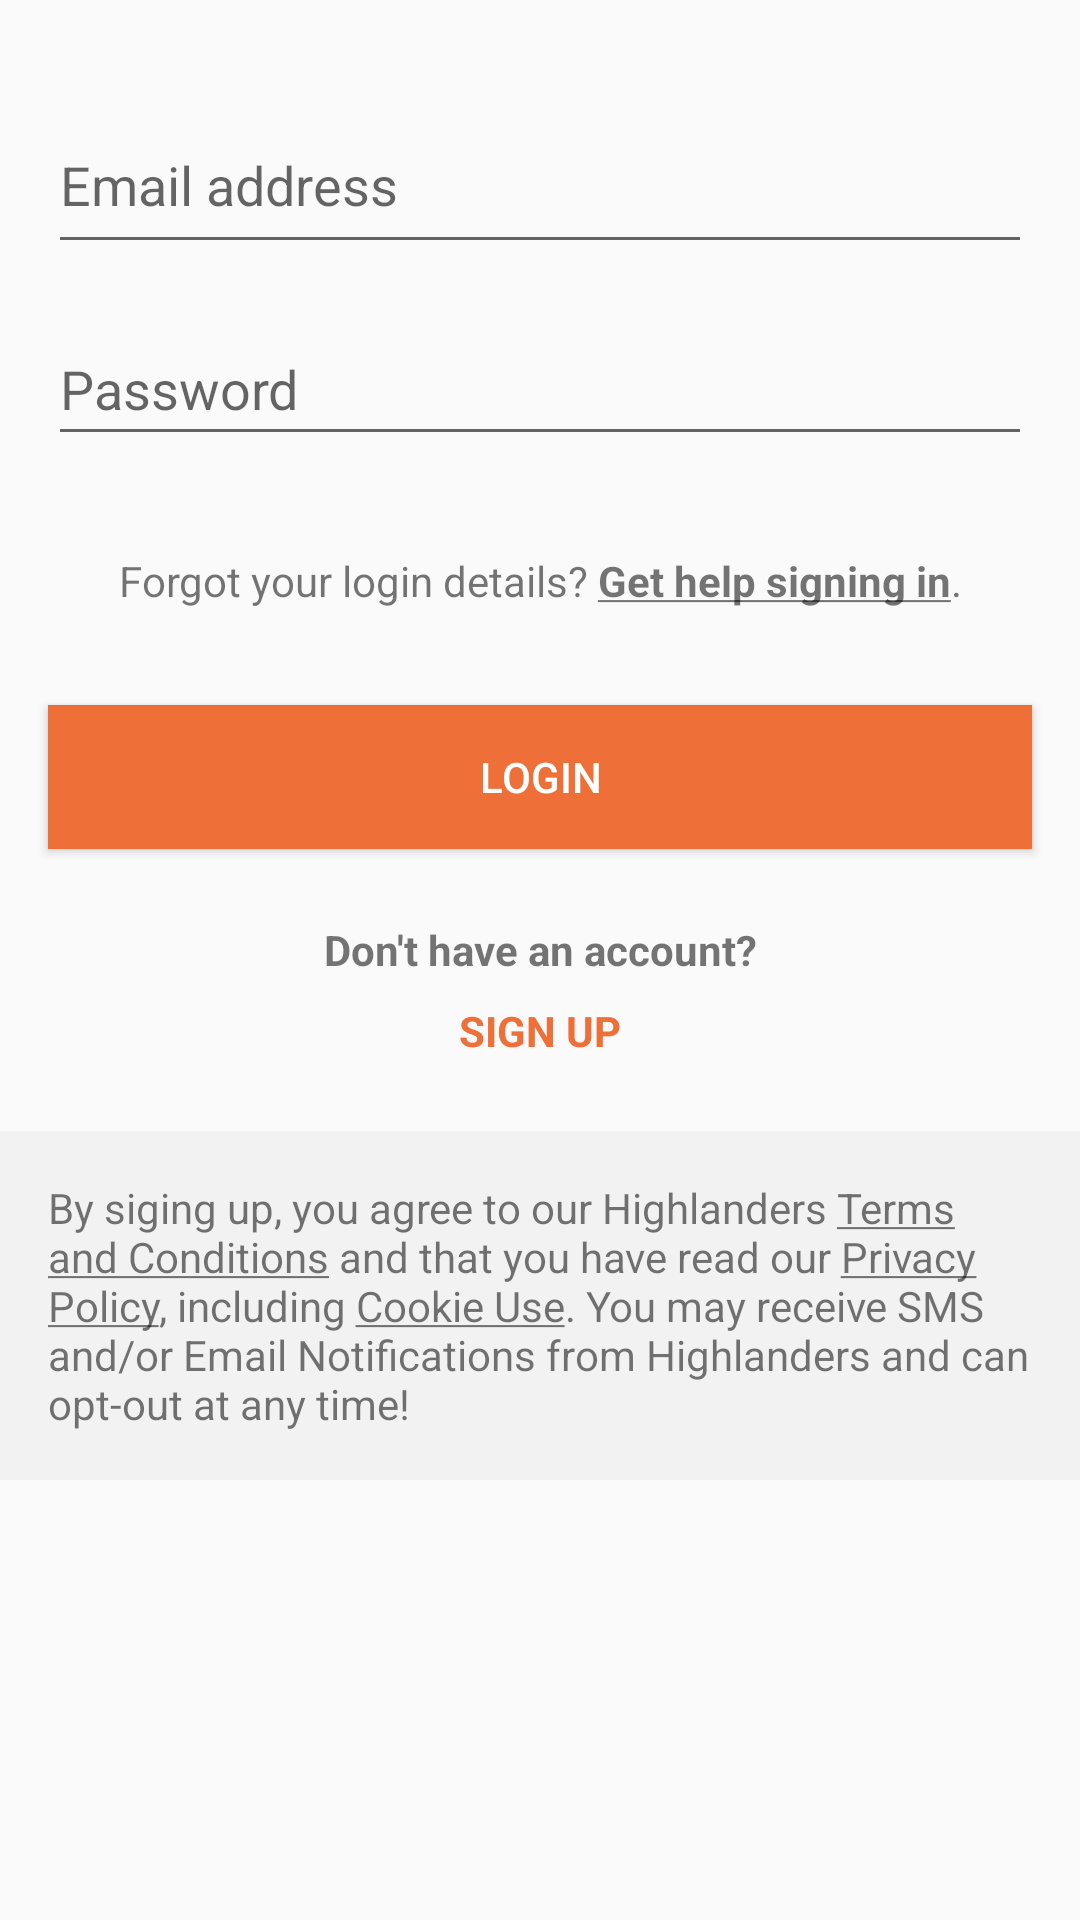

The Android layout XML behind this screen, and the referenced resources:
<!-- AndroidManifest.xml: application theme AppTheme -->
<!-- res/layout/activity_login.xml -->
<?xml version="1.0" encoding="utf-8"?>
<ScrollView xmlns:android="http://schemas.android.com/apk/res/android"
    xmlns:app="http://schemas.android.com/apk/res-auto"
    xmlns:tools="http://schemas.android.com/tools"
    android:layout_width="match_parent"
    android:layout_height="match_parent"
    android:fillViewport="true">
<androidx.constraintlayout.widget.ConstraintLayout
    android:layout_width="match_parent"
    android:layout_height="match_parent"
    tools:context=".view.activity.LoginActivity">


    <EditText
        android:id="@+id/actvtyLogin_et_email_id"
        android:hint="Email address"
        android:layout_width="match_parent"
        android:inputType="textEmailAddress"
        android:layout_height="56dp"
        android:layout_marginStart="16dp"
        android:layout_marginTop="32dp"
        android:layout_marginEnd="16dp"
        app:layout_constraintEnd_toEndOf="parent"
        app:layout_constraintStart_toStartOf="parent"
        app:layout_constraintTop_toTopOf="parent" />

    <EditText
        android:id="@+id/actvtyLogin_et_password_id"
        android:hint="Password"
        android:layout_width="match_parent"
        android:layout_height="48dp"
        android:layout_marginStart="16dp"
        android:layout_marginTop="16dp"
        android:layout_marginEnd="16dp"
        app:layout_constraintEnd_toEndOf="parent"
        app:layout_constraintStart_toStartOf="parent"
        app:layout_constraintTop_toBottomOf="@+id/actvtyLogin_et_email_id" />

    <TextView
        android:id="@+id/actvtyLogin_tv_helpSigIn_id"
        android:layout_width="wrap_content"
        android:layout_height="wrap_content"
        android:layout_marginTop="32dp"
        android:text="@string/forgotlogin"
        app:layout_constraintEnd_toEndOf="parent"
        app:layout_constraintStart_toStartOf="parent"
        app:layout_constraintTop_toBottomOf="@+id/actvtyLogin_et_password_id" />

    <Button
        android:id="@+id/actvtyLogin_btn_login_id"
        android:textColor="@color/white"
        android:layout_width="match_parent"
        android:layout_height="wrap_content"
        android:layout_marginStart="16dp"
        android:layout_marginTop="32dp"
        android:layout_marginEnd="16dp"
        android:background="@color/orange"
        android:text="Login"
        app:layout_constraintEnd_toEndOf="parent"
        app:layout_constraintStart_toStartOf="parent"
        app:layout_constraintTop_toBottomOf="@+id/actvtyLogin_tv_helpSigIn_id" />

    <TextView
        android:id="@+id/textView5"
        android:layout_width="wrap_content"
        android:layout_height="wrap_content"
        android:layout_marginTop="24dp"
        android:text="Don't have an account?"
        android:textStyle="bold"
        app:layout_constraintEnd_toEndOf="parent"
        app:layout_constraintStart_toStartOf="parent"
        app:layout_constraintTop_toBottomOf="@+id/actvtyLogin_btn_login_id" />

    <TextView
        android:id="@+id/actvtyLogin_tv_signup_id"
        android:layout_width="wrap_content"
        android:layout_height="wrap_content"
        android:layout_marginTop="8dp"
        android:text="SIGN UP"
        android:textColor="@color/orange"
        android:textStyle="bold"
        app:layout_constraintEnd_toEndOf="parent"
        app:layout_constraintStart_toStartOf="parent"
        app:layout_constraintTop_toBottomOf="@+id/textView5" />

    <TextView
        android:id="@+id/textView7"
        android:layout_width="wrap_content"
        android:layout_height="wrap_content"
        android:layout_marginStart="16dp"
        android:layout_marginTop="24dp"
        android:layout_marginEnd="16dp"
        android:background="@color/offwhite"
        android:padding="16dp"
        android:text="@string/signing"
        app:layout_constraintEnd_toEndOf="parent"
        app:layout_constraintStart_toStartOf="parent"
        app:layout_constraintTop_toBottomOf="@+id/actvtyLogin_tv_signup_id" />

</androidx.constraintlayout.widget.ConstraintLayout>
</ScrollView>
<!-- resources referenced by this layout -->
<resources>
  <color name="offwhite">#f2f2f2</color>
  <color name="orange">#ee6f37</color>
  <color name="white">#ffffff</color>
  <string name="forgotlogin">Forgot your login details? <b><u>Get help signing in</u></b>.</string>
  <string name="signing">By siging up, you agree to our Highlanders <u>Terms and Conditions</u> and that you have read our <u>Privacy Policy</u>, including <u>Cookie Use</u>. You may receive SMS and/or Email Notifications from Highlanders and can opt-out at any time!</string>
  <style name="AppTheme" parent="Theme.AppCompat.Light.DarkActionBar">
          <item name="colorPrimary">@color/colorPrimary</item>
          <item name="colorPrimaryDark">@color/white</item>
          <item name="colorAccent">@color/colorAccent</item>
      </style>
  <color name="colorPrimary">#b0b0b0</color>
  <color name="colorAccent">#ee6f37</color>
</resources>
